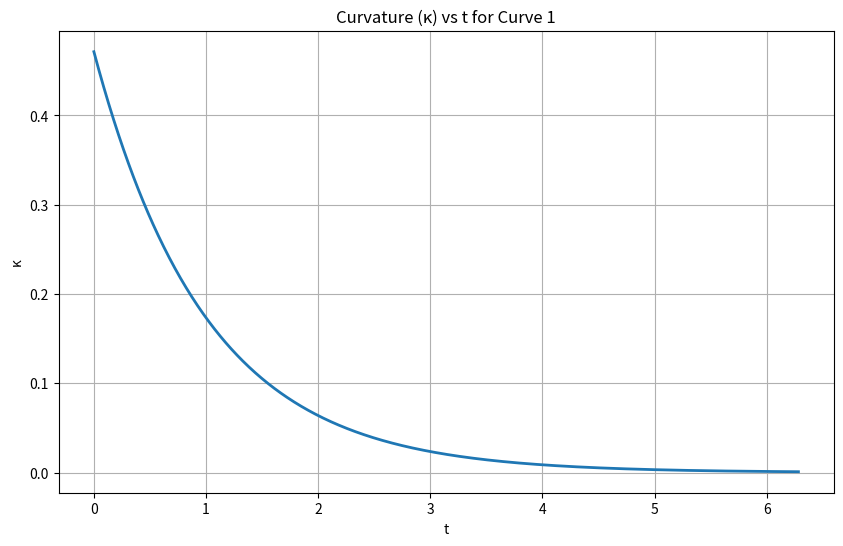
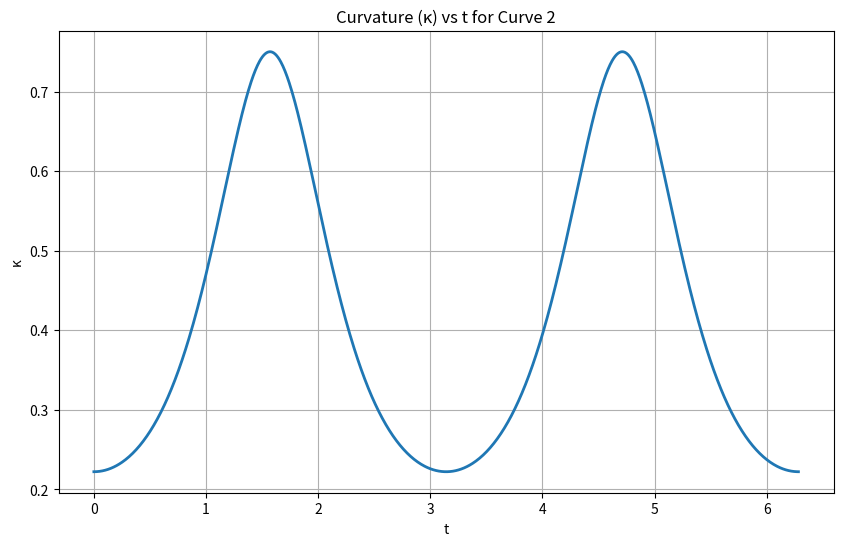

The script that saved these images, in order:
import numpy as np
import matplotlib.pyplot as plt

def derivatives_curve1(t):
    e_t = np.exp(t)
    r_p = np.array([e_t, e_t * (np.cos(t) - np.sin(t)), e_t * (np.sin(t) + np.cos(t))])
    r_pp = np.array([e_t, e_t * (-2 * np.sin(t)), e_t * (2 * np.cos(t))])
    return r_p, r_pp

def derivatives_curve2(t):
    r_p = np.array([-2 * np.sin(t), 3 * np.cos(t), 0])
    r_pp = np.array([-2 * np.cos(t), -3 * np.sin(t), 0])
    return r_p, r_pp

def curvature(r_p, r_pp):
    cross = np.cross(r_p, r_pp)
    return np.linalg.norm(cross) / (np.linalg.norm(r_p)**3)

# Parameter range
t = np.linspace(0, 2*np.pi, 1000)

# Calculate curvature for both curves
kappa1 = [curvature(*derivatives_curve1(ti)) for ti in t]
kappa2 = [curvature(*derivatives_curve2(ti)) for ti in t]

# Plot individual curves
plt.figure(figsize=(10, 6))
plt.plot(t, kappa1, label='Curve 1', linewidth=2)
plt.title('Curvature (κ) vs t for Curve 1')
plt.xlabel('t')
plt.ylabel('κ')
plt.grid(True)
plt.show()

plt.figure(figsize=(10, 6))
plt.plot(t, kappa2, label='Curve 2', linewidth=2)
plt.title('Curvature (κ) vs t for Curve 2')
plt.xlabel('t')
plt.ylabel('κ')
plt.grid(True)
plt.show()
